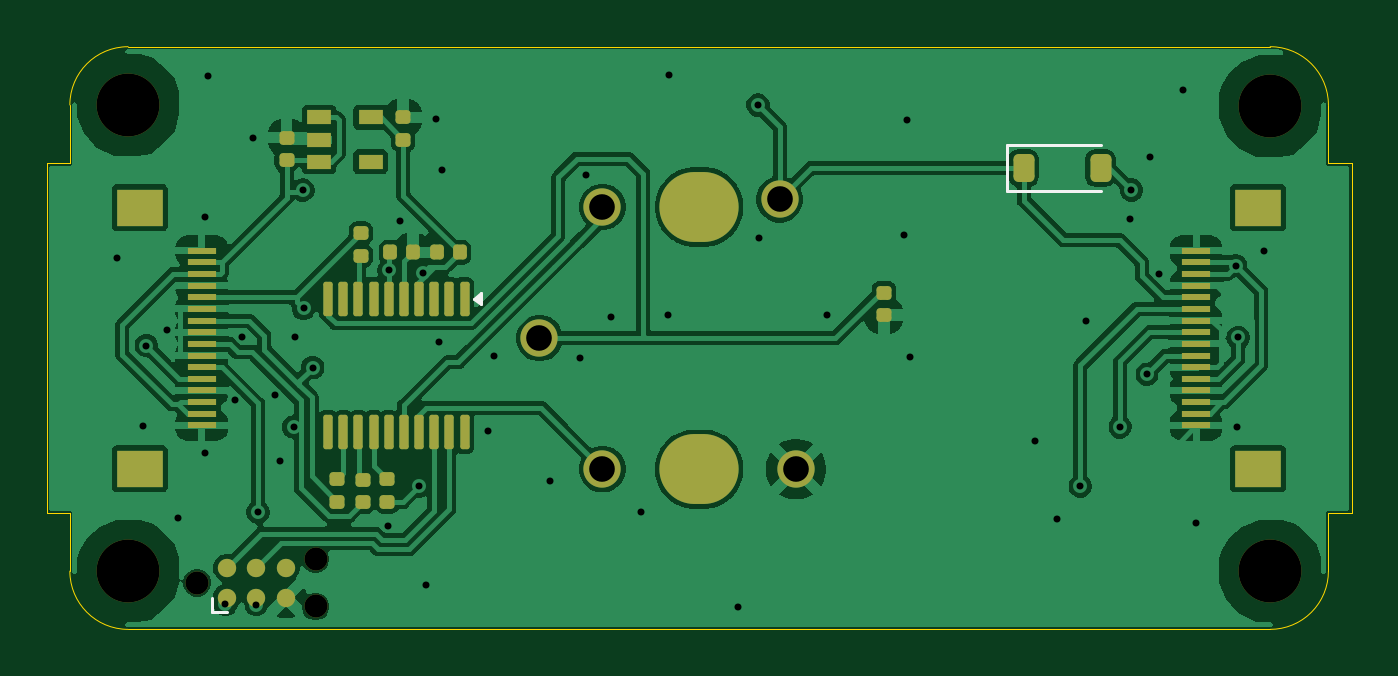
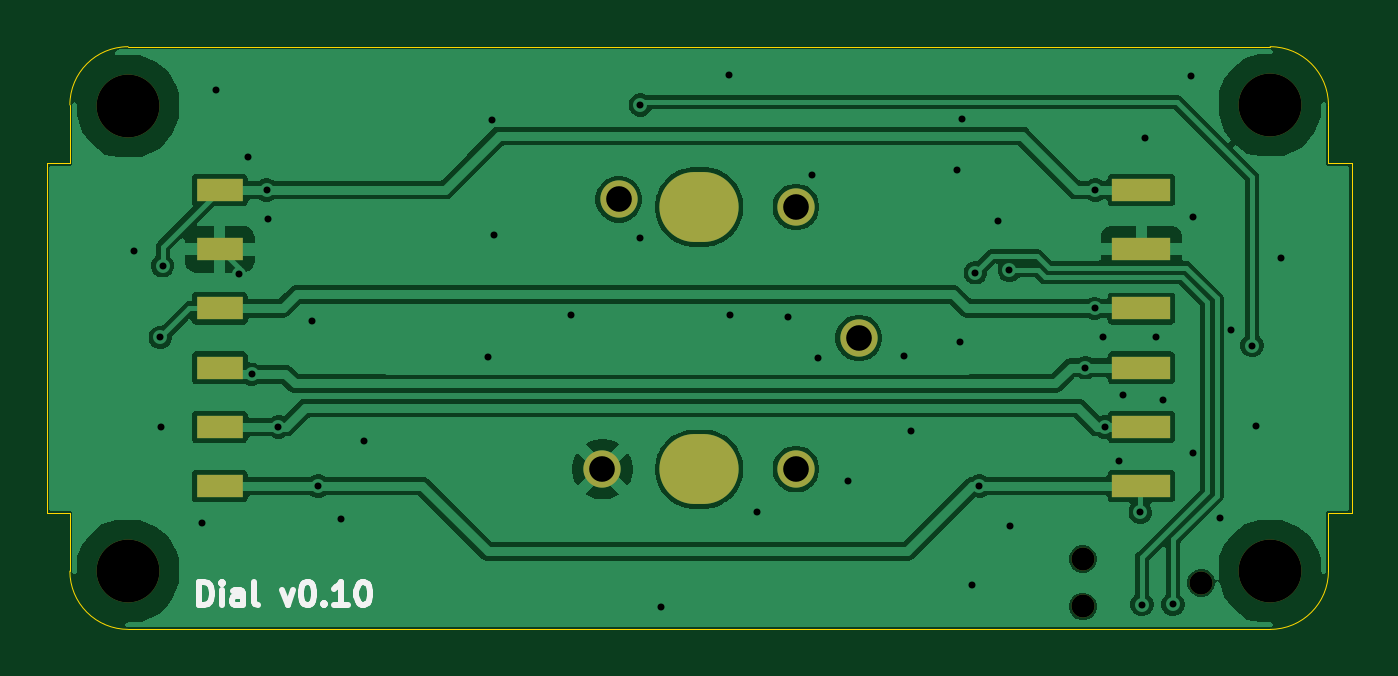
Circuit board: 11 layer files. Board 56.0 x 25.0 mm.
- bottom_copper: Dial-B_Cu.gbl (61672 bytes)
- bottom_mask: Dial-B_Mask.gbs (1376 bytes)
- paste: Dial-B_Paste.gbp (825 bytes)
- bottom_silk: Dial-B_Silkscreen.gbo (4648 bytes)
- outline: Dial-Edge_Cuts.gm1 (1243 bytes)
- top_copper: Dial-F_Cu.gtl (107439 bytes)
- top_mask: Dial-F_Mask.gts (4636 bytes)
- paste: Dial-F_Paste.gtp (3918 bytes)
- top_silk: Dial-F_Silkscreen.gto (948 bytes)
- drill: Dial-NPTH.drl (504 bytes)
- drill: Dial-PTH.drl (1596 bytes)

=== bottom_copper: Dial-B_Cu.gbl (61672 bytes, source omitted) ===
=== bottom_mask: Dial-B_Mask.gbs ===
%TF.GenerationSoftware,KiCad,Pcbnew,9.0.4*%
%TF.CreationDate,2025-08-26T17:00:48+01:00*%
%TF.ProjectId,dial,6469616c-2e6b-4696-9361-645f70636258,rev?*%
%TF.SameCoordinates,Original*%
%TF.FileFunction,Soldermask,Bot*%
%TF.FilePolarity,Negative*%
%FSLAX46Y46*%
G04 Gerber Fmt 4.6, Leading zero omitted, Abs format (unit mm)*
G04 Created by KiCad (PCBNEW 9.0.4) date 2025-08-26 17:00:48*
%MOMM*%
%LPD*%
G01*
G04 APERTURE LIST*
%ADD10C,2.700000*%
%ADD11C,0.990600*%
%ADD12O,3.400000X3.000000*%
%ADD13C,1.600000*%
%ADD14R,2.000000X1.000000*%
%ADD15R,2.500000X1.000000*%
G04 APERTURE END LIST*
D10*
%TO.C,H4*%
X51500000Y-22500000D03*
%TD*%
D11*
%TO.C,J6*%
X5460000Y-23000000D03*
X10540000Y-21984000D03*
X10540000Y-24016000D03*
%TD*%
D10*
%TO.C,H2*%
X51500000Y-2550000D03*
%TD*%
D12*
%TO.C,SW7*%
X27000000Y-18125000D03*
X27000000Y-6875000D03*
D13*
X22850000Y-18125000D03*
X22850000Y-6875000D03*
X31150000Y-18125000D03*
X30450000Y-6550000D03*
X20150000Y-12500000D03*
%TD*%
D10*
%TO.C,H3*%
X2500000Y-2500000D03*
%TD*%
%TO.C,H1*%
X2500000Y-22500000D03*
%TD*%
D14*
%TO.C,J5*%
X47575000Y-18850000D03*
X47575000Y-16310000D03*
X47575000Y-13770000D03*
X47575000Y-11230000D03*
X47575000Y-8690000D03*
X47575000Y-6150000D03*
%TD*%
D15*
%TO.C,J3*%
X8025000Y-6150000D03*
X8025000Y-8690000D03*
X8025000Y-11230000D03*
X8025000Y-13770000D03*
X8025000Y-16310000D03*
X8025000Y-18850000D03*
%TD*%
M02*

=== paste: Dial-B_Paste.gbp ===
%TF.GenerationSoftware,KiCad,Pcbnew,9.0.4*%
%TF.CreationDate,2025-08-26T17:00:48+01:00*%
%TF.ProjectId,dial,6469616c-2e6b-4696-9361-645f70636258,rev?*%
%TF.SameCoordinates,Original*%
%TF.FileFunction,Paste,Bot*%
%TF.FilePolarity,Positive*%
%FSLAX46Y46*%
G04 Gerber Fmt 4.6, Leading zero omitted, Abs format (unit mm)*
G04 Created by KiCad (PCBNEW 9.0.4) date 2025-08-26 17:00:48*
%MOMM*%
%LPD*%
G01*
G04 APERTURE LIST*
%ADD10R,2.000000X1.000000*%
%ADD11R,2.500000X1.000000*%
G04 APERTURE END LIST*
D10*
%TO.C,J5*%
X47575000Y-18850000D03*
X47575000Y-16310000D03*
X47575000Y-13770000D03*
X47575000Y-11230000D03*
X47575000Y-8690000D03*
X47575000Y-6150000D03*
%TD*%
D11*
%TO.C,J3*%
X8025000Y-6150000D03*
X8025000Y-8690000D03*
X8025000Y-11230000D03*
X8025000Y-13770000D03*
X8025000Y-16310000D03*
X8025000Y-18850000D03*
%TD*%
M02*

=== bottom_silk: Dial-B_Silkscreen.gbo ===
%TF.GenerationSoftware,KiCad,Pcbnew,9.0.4*%
%TF.CreationDate,2025-08-26T17:00:48+01:00*%
%TF.ProjectId,dial,6469616c-2e6b-4696-9361-645f70636258,rev?*%
%TF.SameCoordinates,Original*%
%TF.FileFunction,Legend,Bot*%
%TF.FilePolarity,Positive*%
%FSLAX46Y46*%
G04 Gerber Fmt 4.6, Leading zero omitted, Abs format (unit mm)*
G04 Created by KiCad (PCBNEW 9.0.4) date 2025-08-26 17:00:48*
%MOMM*%
%LPD*%
G01*
G04 APERTURE LIST*
%ADD10C,0.250000*%
G04 APERTURE END LIST*
D10*
X48465236Y-23961099D02*
X48465236Y-22961099D01*
X48465236Y-22961099D02*
X48227141Y-22961099D01*
X48227141Y-22961099D02*
X48084284Y-23008718D01*
X48084284Y-23008718D02*
X47989046Y-23103956D01*
X47989046Y-23103956D02*
X47941427Y-23199194D01*
X47941427Y-23199194D02*
X47893808Y-23389670D01*
X47893808Y-23389670D02*
X47893808Y-23532527D01*
X47893808Y-23532527D02*
X47941427Y-23723003D01*
X47941427Y-23723003D02*
X47989046Y-23818241D01*
X47989046Y-23818241D02*
X48084284Y-23913480D01*
X48084284Y-23913480D02*
X48227141Y-23961099D01*
X48227141Y-23961099D02*
X48465236Y-23961099D01*
X47465236Y-23961099D02*
X47465236Y-23294432D01*
X47465236Y-22961099D02*
X47512855Y-23008718D01*
X47512855Y-23008718D02*
X47465236Y-23056337D01*
X47465236Y-23056337D02*
X47417617Y-23008718D01*
X47417617Y-23008718D02*
X47465236Y-22961099D01*
X47465236Y-22961099D02*
X47465236Y-23056337D01*
X46560475Y-23961099D02*
X46560475Y-23437289D01*
X46560475Y-23437289D02*
X46608094Y-23342051D01*
X46608094Y-23342051D02*
X46703332Y-23294432D01*
X46703332Y-23294432D02*
X46893808Y-23294432D01*
X46893808Y-23294432D02*
X46989046Y-23342051D01*
X46560475Y-23913480D02*
X46655713Y-23961099D01*
X46655713Y-23961099D02*
X46893808Y-23961099D01*
X46893808Y-23961099D02*
X46989046Y-23913480D01*
X46989046Y-23913480D02*
X47036665Y-23818241D01*
X47036665Y-23818241D02*
X47036665Y-23723003D01*
X47036665Y-23723003D02*
X46989046Y-23627765D01*
X46989046Y-23627765D02*
X46893808Y-23580146D01*
X46893808Y-23580146D02*
X46655713Y-23580146D01*
X46655713Y-23580146D02*
X46560475Y-23532527D01*
X45941427Y-23961099D02*
X46036665Y-23913480D01*
X46036665Y-23913480D02*
X46084284Y-23818241D01*
X46084284Y-23818241D02*
X46084284Y-22961099D01*
X44893807Y-23294432D02*
X44655712Y-23961099D01*
X44655712Y-23961099D02*
X44417617Y-23294432D01*
X43846188Y-22961099D02*
X43750950Y-22961099D01*
X43750950Y-22961099D02*
X43655712Y-23008718D01*
X43655712Y-23008718D02*
X43608093Y-23056337D01*
X43608093Y-23056337D02*
X43560474Y-23151575D01*
X43560474Y-23151575D02*
X43512855Y-23342051D01*
X43512855Y-23342051D02*
X43512855Y-23580146D01*
X43512855Y-23580146D02*
X43560474Y-23770622D01*
X43560474Y-23770622D02*
X43608093Y-23865860D01*
X43608093Y-23865860D02*
X43655712Y-23913480D01*
X43655712Y-23913480D02*
X43750950Y-23961099D01*
X43750950Y-23961099D02*
X43846188Y-23961099D01*
X43846188Y-23961099D02*
X43941426Y-23913480D01*
X43941426Y-23913480D02*
X43989045Y-23865860D01*
X43989045Y-23865860D02*
X44036664Y-23770622D01*
X44036664Y-23770622D02*
X44084283Y-23580146D01*
X44084283Y-23580146D02*
X44084283Y-23342051D01*
X44084283Y-23342051D02*
X44036664Y-23151575D01*
X44036664Y-23151575D02*
X43989045Y-23056337D01*
X43989045Y-23056337D02*
X43941426Y-23008718D01*
X43941426Y-23008718D02*
X43846188Y-22961099D01*
X43084283Y-23865860D02*
X43036664Y-23913480D01*
X43036664Y-23913480D02*
X43084283Y-23961099D01*
X43084283Y-23961099D02*
X43131902Y-23913480D01*
X43131902Y-23913480D02*
X43084283Y-23865860D01*
X43084283Y-23865860D02*
X43084283Y-23961099D01*
X42084284Y-23961099D02*
X42655712Y-23961099D01*
X42369998Y-23961099D02*
X42369998Y-22961099D01*
X42369998Y-22961099D02*
X42465236Y-23103956D01*
X42465236Y-23103956D02*
X42560474Y-23199194D01*
X42560474Y-23199194D02*
X42655712Y-23246813D01*
X41465236Y-22961099D02*
X41369998Y-22961099D01*
X41369998Y-22961099D02*
X41274760Y-23008718D01*
X41274760Y-23008718D02*
X41227141Y-23056337D01*
X41227141Y-23056337D02*
X41179522Y-23151575D01*
X41179522Y-23151575D02*
X41131903Y-23342051D01*
X41131903Y-23342051D02*
X41131903Y-23580146D01*
X41131903Y-23580146D02*
X41179522Y-23770622D01*
X41179522Y-23770622D02*
X41227141Y-23865860D01*
X41227141Y-23865860D02*
X41274760Y-23913480D01*
X41274760Y-23913480D02*
X41369998Y-23961099D01*
X41369998Y-23961099D02*
X41465236Y-23961099D01*
X41465236Y-23961099D02*
X41560474Y-23913480D01*
X41560474Y-23913480D02*
X41608093Y-23865860D01*
X41608093Y-23865860D02*
X41655712Y-23770622D01*
X41655712Y-23770622D02*
X41703331Y-23580146D01*
X41703331Y-23580146D02*
X41703331Y-23342051D01*
X41703331Y-23342051D02*
X41655712Y-23151575D01*
X41655712Y-23151575D02*
X41608093Y-23056337D01*
X41608093Y-23056337D02*
X41560474Y-23008718D01*
X41560474Y-23008718D02*
X41465236Y-22961099D01*
M02*

=== outline: Dial-Edge_Cuts.gm1 ===
%TF.GenerationSoftware,KiCad,Pcbnew,9.0.4*%
%TF.CreationDate,2025-08-26T17:00:48+01:00*%
%TF.ProjectId,dial,6469616c-2e6b-4696-9361-645f70636258,rev?*%
%TF.SameCoordinates,Original*%
%TF.FileFunction,Profile,NP*%
%FSLAX46Y46*%
G04 Gerber Fmt 4.6, Leading zero omitted, Abs format (unit mm)*
G04 Created by KiCad (PCBNEW 9.0.4) date 2025-08-26 17:00:48*
%MOMM*%
%LPD*%
G01*
G04 APERTURE LIST*
%TA.AperFunction,Profile*%
%ADD10C,0.050000*%
%TD*%
G04 APERTURE END LIST*
D10*
X54000000Y-2500000D02*
X54000000Y-5000000D01*
X54000000Y-5000000D02*
X55000000Y-5000000D01*
X-1000000Y-20000000D02*
X0Y-20000000D01*
X55000000Y-20000000D02*
X54000000Y-20000000D01*
X-1000000Y-5000000D02*
X-1000000Y-20000000D01*
X0Y-2500000D02*
G75*
G02*
X2500000Y0I2500000J0D01*
G01*
X0Y-2500000D02*
X0Y-5000000D01*
X2500000Y0D02*
X51500000Y0D01*
X54000000Y-20000000D02*
X54000000Y-22500000D01*
X51500000Y0D02*
G75*
G02*
X54000000Y-2500000I0J-2500000D01*
G01*
X54000000Y-22500000D02*
G75*
G02*
X51500000Y-25000000I-2500000J0D01*
G01*
X51500000Y-25000000D02*
X2500000Y-25000000D01*
X2500000Y-25000000D02*
G75*
G02*
X0Y-22500000I0J2500000D01*
G01*
X0Y-5000000D02*
X-1000000Y-5000000D01*
X0Y-20000000D02*
X0Y-22500000D01*
X55000000Y-5000000D02*
X55000000Y-20000000D01*
M02*

=== top_copper: Dial-F_Cu.gtl (107439 bytes, source omitted) ===
=== top_mask: Dial-F_Mask.gts (4636 bytes, source omitted) ===
=== paste: Dial-F_Paste.gtp ===
%TF.GenerationSoftware,KiCad,Pcbnew,9.0.4*%
%TF.CreationDate,2025-08-26T17:00:48+01:00*%
%TF.ProjectId,dial,6469616c-2e6b-4696-9361-645f70636258,rev?*%
%TF.SameCoordinates,Original*%
%TF.FileFunction,Paste,Top*%
%TF.FilePolarity,Positive*%
%FSLAX46Y46*%
G04 Gerber Fmt 4.6, Leading zero omitted, Abs format (unit mm)*
G04 Created by KiCad (PCBNEW 9.0.4) date 2025-08-26 17:00:48*
%MOMM*%
%LPD*%
G01*
G04 APERTURE LIST*
G04 Aperture macros list*
%AMRoundRect*
0 Rectangle with rounded corners*
0 $1 Rounding radius*
0 $2 $3 $4 $5 $6 $7 $8 $9 X,Y pos of 4 corners*
0 Add a 4 corners polygon primitive as box body*
4,1,4,$2,$3,$4,$5,$6,$7,$8,$9,$2,$3,0*
0 Add four circle primitives for the rounded corners*
1,1,$1+$1,$2,$3*
1,1,$1+$1,$4,$5*
1,1,$1+$1,$6,$7*
1,1,$1+$1,$8,$9*
0 Add four rect primitives between the rounded corners*
20,1,$1+$1,$2,$3,$4,$5,0*
20,1,$1+$1,$4,$5,$6,$7,0*
20,1,$1+$1,$6,$7,$8,$9,0*
20,1,$1+$1,$8,$9,$2,$3,0*%
G04 Aperture macros list end*
%ADD10RoundRect,0.147500X0.172500X-0.147500X0.172500X0.147500X-0.172500X0.147500X-0.172500X-0.147500X0*%
%ADD11R,2.000000X1.600000*%
%ADD12R,1.250000X0.300000*%
%ADD13RoundRect,0.100000X-0.100000X0.637500X-0.100000X-0.637500X0.100000X-0.637500X0.100000X0.637500X0*%
%ADD14RoundRect,0.225000X-0.225000X-0.375000X0.225000X-0.375000X0.225000X0.375000X-0.225000X0.375000X0*%
%ADD15R,1.060000X0.650000*%
%ADD16RoundRect,0.147500X-0.172500X0.147500X-0.172500X-0.147500X0.172500X-0.147500X0.172500X0.147500X0*%
%ADD17RoundRect,0.147500X0.147500X0.172500X-0.147500X0.172500X-0.147500X-0.172500X0.147500X-0.172500X0*%
%ADD18RoundRect,0.147500X-0.147500X-0.172500X0.147500X-0.172500X0.147500X0.172500X-0.147500X0.172500X0*%
G04 APERTURE END LIST*
D10*
%TO.C,C9*%
X14300000Y-4005000D03*
X14300000Y-3035000D03*
%TD*%
D11*
%TO.C,J1*%
X3000000Y-18100000D03*
X3000000Y-6900000D03*
D12*
X5655000Y-8750000D03*
X5655000Y-9250000D03*
X5655000Y-9750000D03*
X5655000Y-10250000D03*
X5655000Y-10750000D03*
X5655000Y-11250000D03*
X5655000Y-11750000D03*
X5655000Y-12250000D03*
X5655000Y-12750000D03*
X5655000Y-13250000D03*
X5655000Y-13750000D03*
X5655000Y-14250000D03*
X5655000Y-14750000D03*
X5655000Y-15250000D03*
X5655000Y-15750000D03*
X5655000Y-16250000D03*
%TD*%
D13*
%TO.C,U3*%
X16932500Y-10812500D03*
X16282500Y-10812500D03*
X15632500Y-10812500D03*
X14982500Y-10812500D03*
X14332500Y-10812500D03*
X13682500Y-10812500D03*
X13032500Y-10812500D03*
X12382500Y-10812500D03*
X11732500Y-10812500D03*
X11082500Y-10812500D03*
X11082500Y-16537500D03*
X11732500Y-16537500D03*
X12382500Y-16537500D03*
X13032500Y-16537500D03*
X13682500Y-16537500D03*
X14332500Y-16537500D03*
X14982500Y-16537500D03*
X15632500Y-16537500D03*
X16282500Y-16537500D03*
X16932500Y-16537500D03*
%TD*%
D14*
%TO.C,D2*%
X40925000Y-5200000D03*
X44225000Y-5200000D03*
%TD*%
D10*
%TO.C,C8*%
X9300000Y-4870000D03*
X9300000Y-3900000D03*
%TD*%
D15*
%TO.C,U2*%
X10700000Y-3035000D03*
X10700000Y-3985000D03*
X10700000Y-4935000D03*
X12900000Y-4935000D03*
X12900000Y-3035000D03*
%TD*%
D16*
%TO.C,R2*%
X13617499Y-18565000D03*
X13617499Y-19535000D03*
%TD*%
D17*
%TO.C,C2*%
X16722499Y-8825000D03*
X15752499Y-8825000D03*
%TD*%
D16*
%TO.C,R4*%
X12562499Y-18575000D03*
X12562499Y-19545000D03*
%TD*%
D10*
%TO.C,R5*%
X34930000Y-11525000D03*
X34930000Y-10555000D03*
%TD*%
%TO.C,R1*%
X12482499Y-8965000D03*
X12482499Y-7995000D03*
%TD*%
D18*
%TO.C,C1*%
X13742499Y-8825000D03*
X14712499Y-8825000D03*
%TD*%
D11*
%TO.C,J2*%
X50980000Y-6900000D03*
X50980000Y-18100000D03*
D12*
X48325000Y-16250000D03*
X48325000Y-15750000D03*
X48325000Y-15250000D03*
X48325000Y-14750000D03*
X48325000Y-14250000D03*
X48325000Y-13750000D03*
X48325000Y-13250000D03*
X48325000Y-12750000D03*
X48325000Y-12250000D03*
X48325000Y-11750000D03*
X48325000Y-11250000D03*
X48325000Y-10750000D03*
X48325000Y-10250000D03*
X48325000Y-9750000D03*
X48325000Y-9250000D03*
X48325000Y-8750000D03*
%TD*%
D16*
%TO.C,R3*%
X11462499Y-18555000D03*
X11462499Y-19525000D03*
%TD*%
M02*

=== top_silk: Dial-F_Silkscreen.gto ===
%TF.GenerationSoftware,KiCad,Pcbnew,9.0.4*%
%TF.CreationDate,2025-08-26T17:00:48+01:00*%
%TF.ProjectId,dial,6469616c-2e6b-4696-9361-645f70636258,rev?*%
%TF.SameCoordinates,Original*%
%TF.FileFunction,Legend,Top*%
%TF.FilePolarity,Positive*%
%FSLAX46Y46*%
G04 Gerber Fmt 4.6, Leading zero omitted, Abs format (unit mm)*
G04 Created by KiCad (PCBNEW 9.0.4) date 2025-08-26 17:00:48*
%MOMM*%
%LPD*%
G01*
G04 APERTURE LIST*
%ADD10C,0.120000*%
G04 APERTURE END LIST*
D10*
%TO.C,U3*%
X17657500Y-11050000D02*
X17327500Y-10810000D01*
X17657500Y-10570000D01*
X17657500Y-11050000D01*
G36*
X17657500Y-11050000D02*
G01*
X17327500Y-10810000D01*
X17657500Y-10570000D01*
X17657500Y-11050000D01*
G37*
%TO.C,J6*%
X6095000Y-24270000D02*
X6095000Y-23635000D01*
X6730000Y-24270000D02*
X6095000Y-24270000D01*
%TO.C,D2*%
X40215000Y-4200000D02*
X40215000Y-6200000D01*
X40215000Y-4200000D02*
X44225000Y-4200000D01*
X40215000Y-6200000D02*
X44225000Y-6200000D01*
%TD*%
M02*

=== drill: Dial-NPTH.drl ===
M48
; DRILL file {KiCad 9.0.4} date 2025-08-26T17:00:48+0100
; FORMAT={-:-/ absolute / inch / decimal}
; #@! TF.CreationDate,2025-08-26T17:00:48+01:00
; #@! TF.GenerationSoftware,Kicad,Pcbnew,9.0.4
; #@! TF.FileFunction,NonPlated,1,2,NPTH
FMAT,2
INCH
; #@! TA.AperFunction,NonPlated,NPTH,ComponentDrill
T1C0.0390
; #@! TA.AperFunction,NonPlated,NPTH,ComponentDrill
T2C0.1063
%
G90
G05
T1
X0.215Y-0.9055
X0.415Y-0.8655
X0.415Y-0.9455
T2
X0.0984Y-0.0984
X0.0984Y-0.8858
X2.0276Y-0.1004
X2.0276Y-0.8858
M30

=== drill: Dial-PTH.drl ===
M48
; DRILL file {KiCad 9.0.4} date 2025-08-26T17:00:48+0100
; FORMAT={-:-/ absolute / inch / decimal}
; #@! TF.CreationDate,2025-08-26T17:00:48+01:00
; #@! TF.GenerationSoftware,Kicad,Pcbnew,9.0.4
; #@! TF.FileFunction,Plated,1,2,PTH
FMAT,2
INCH
; #@! TA.AperFunction,Plated,PTH,ViaDrill
T1C0.0118
; #@! TA.AperFunction,Plated,PTH,ComponentDrill
T2C0.0433
; #@! TA.AperFunction,Plated,PTH,ComponentDrill
T3C0.0807
%
G90
G05
T1
X0.0797Y-0.3573
X0.123Y-0.6407
X0.1289Y-0.5049
X0.1644Y-0.4793
X0.1831Y-0.7963
X0.2283Y-0.2874
X0.2283Y-0.687
X0.2327Y-0.0496
X0.2628Y-0.9421
X0.2797Y-0.5973
X0.2913Y-0.4902
X0.3091Y-0.1535
X0.315Y-0.9423
X0.3179Y-0.7864
X0.3465Y-0.5886
X0.3543Y-0.6998
X0.378Y-0.6421
X0.3809Y-0.4902
X0.3937Y-0.2421
X0.3947Y-0.4421
X0.4104Y-0.5421
X0.5374Y-0.8091
X0.5389Y-0.378
X0.5581Y-0.2943
X0.5896Y-0.7421
X0.5965Y-0.3819
X0.6024Y-0.9094
X0.6191Y-0.122
X0.623Y-0.499
X0.628Y-0.2077
X0.7056Y-0.6486
X0.7165Y-0.5217
X0.811Y-0.7333
X0.8622Y-0.5256
X0.872Y-0.2165
X0.9134Y-0.4567
X0.9646Y-0.7854
X1.0108Y-0.4528
X1.0118Y-0.0472
X1.128Y-0.9469
X1.1624Y-0.0984
X1.1634Y-0.3228
X1.2795Y-0.4537
X1.4094Y-0.3189
X1.4134Y-0.124
X1.4193Y-0.5236
X1.6299Y-0.6654
X1.6683Y-0.7972
X1.7067Y-0.7421
X1.7165Y-0.4626
X1.7736Y-0.6421
X1.7913Y-0.2913
X1.7933Y-0.2421
X1.8189Y-0.5531
X1.8248Y-0.187
X1.8406Y-0.3839
X1.8799Y-0.0728
X1.9024Y-0.8039
X1.9695Y-0.3701
X1.9715Y-0.6427
X1.9734Y-0.4911
X2.0177Y-0.3445
T2
X0.7933Y-0.4921
X0.8996Y-0.2707
X0.8996Y-0.7136
X1.1988Y-0.2579
X1.2264Y-0.7136
T3
G00X1.0541Y-0.2707
M15
G01X1.0719Y-0.2707
M16
G05
G00X1.0541Y-0.7136
M15
G01X1.0719Y-0.7136
M16
G05
M30
